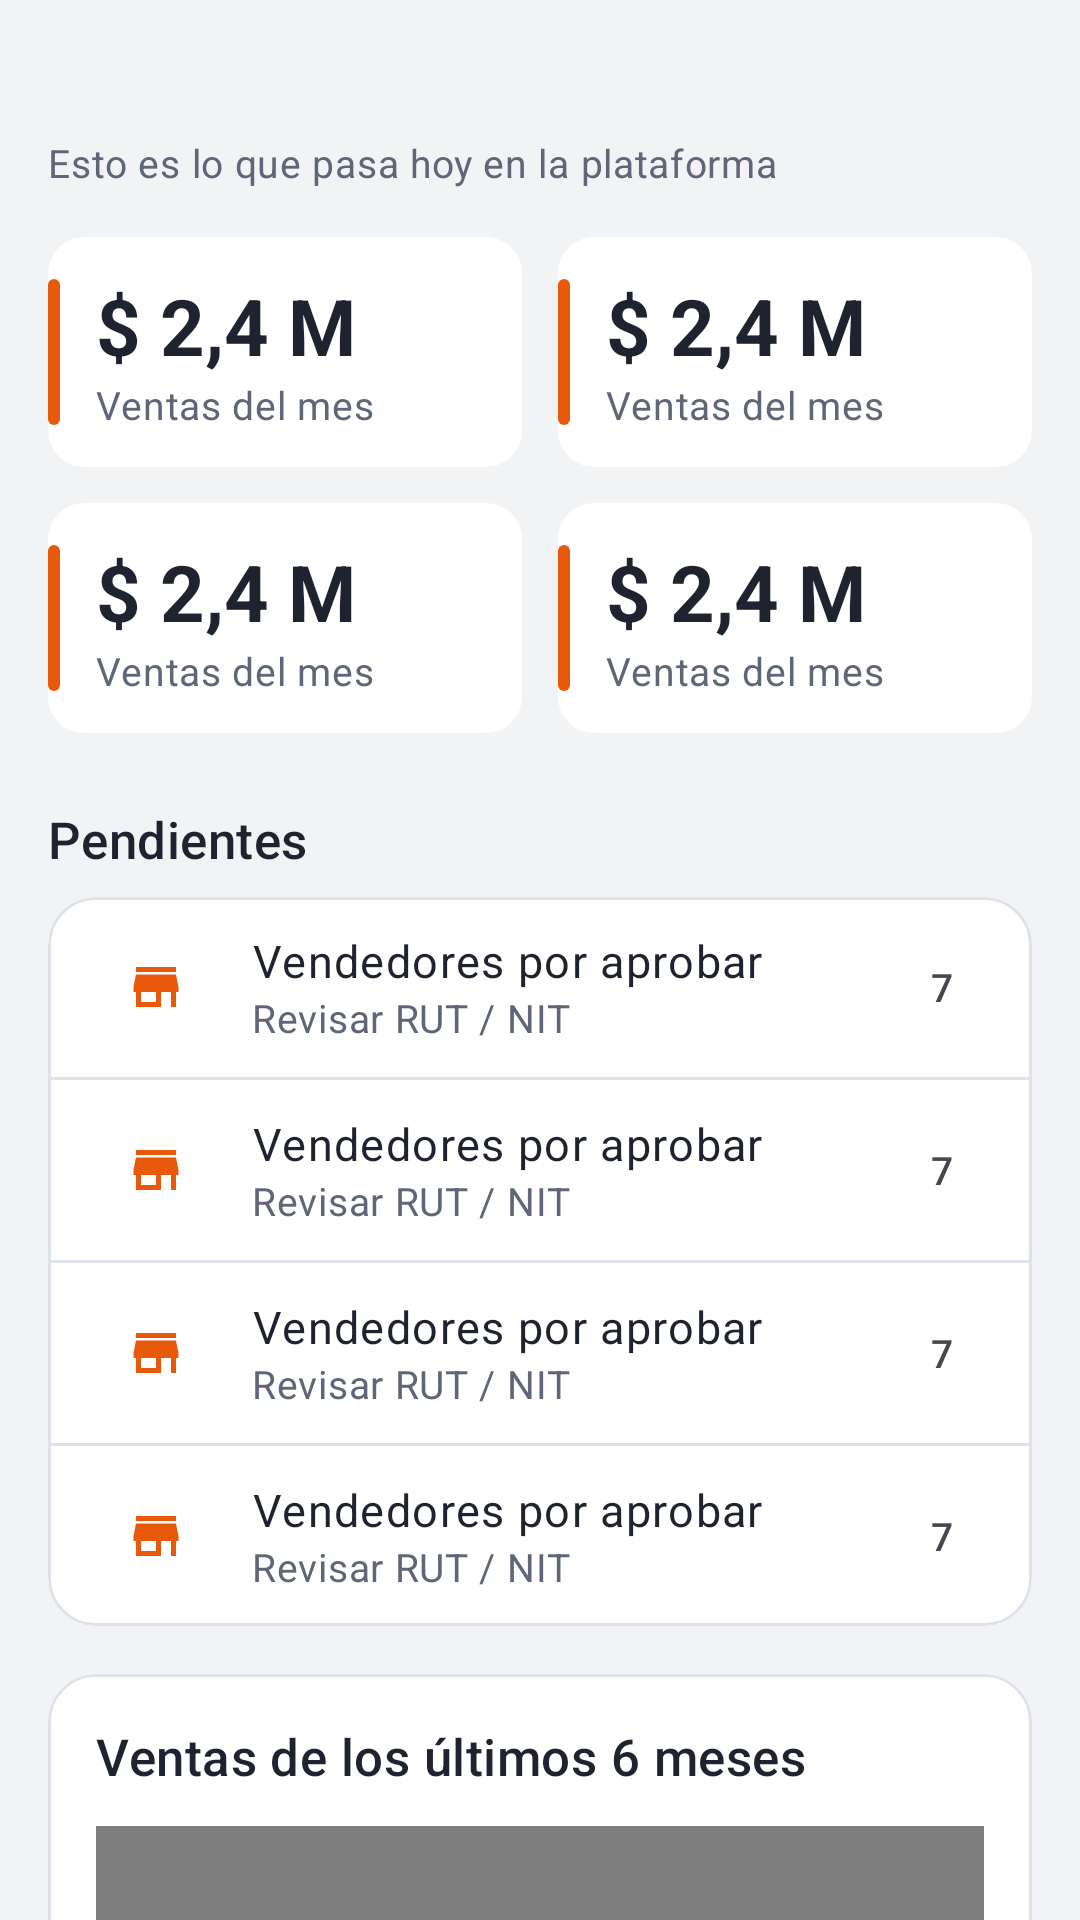

Here is an Android app screen rendered from its layout file. Give the layout XML and the strings, colors and styles it references.
<!-- AndroidManifest.xml: application theme Theme.RodaPartes -->
<!-- res/layout/fragment_admin_dashboard.xml -->
<?xml version="1.0" encoding="utf-8"?>
<androidx.core.widget.NestedScrollView xmlns:android="http://schemas.android.com/apk/res/android"
    xmlns:app="http://schemas.android.com/apk/res-auto"
    android:layout_width="match_parent"
    android:layout_height="match_parent">

    <LinearLayout
        android:layout_width="match_parent"
        android:layout_height="wrap_content"
        android:orientation="vertical"
        android:padding="@dimen/esp_l">

        <TextView
            android:id="@+id/tvHello"
            android:layout_width="wrap_content"
            android:layout_height="wrap_content"
            android:textAppearance="@style/TextAppearance.RodaPartes.Title" />

        <TextView
            android:layout_width="wrap_content"
            android:layout_height="wrap_content"
            android:layout_marginBottom="@dimen/esp_l"
            android:text="@string/admin_dashboard_sub"
            android:textAppearance="@style/TextAppearance.RodaPartes.Small" />

        <GridLayout
            android:layout_width="match_parent"
            android:layout_height="wrap_content"
            android:columnCount="2">

            <include
                android:id="@+id/statUsers"
                layout="@layout/view_stat"
                android:layout_width="0dp"
                android:layout_height="wrap_content"
                android:layout_columnWeight="1"
                android:layout_marginEnd="6dp"
                android:layout_marginBottom="@dimen/esp_m" />

            <include
                android:id="@+id/statSellers"
                layout="@layout/view_stat"
                android:layout_width="0dp"
                android:layout_height="wrap_content"
                android:layout_columnWeight="1"
                android:layout_marginStart="6dp"
                android:layout_marginBottom="@dimen/esp_m" />

            <include
                android:id="@+id/statProducts"
                layout="@layout/view_stat"
                android:layout_width="0dp"
                android:layout_height="wrap_content"
                android:layout_columnWeight="1"
                android:layout_marginEnd="6dp" />

            <include
                android:id="@+id/statSales"
                layout="@layout/view_stat"
                android:layout_width="0dp"
                android:layout_height="wrap_content"
                android:layout_columnWeight="1"
                android:layout_marginStart="6dp" />
        </GridLayout>

        <TextView
            style="@style/RodaPartes.SectionTitle"
            android:text="@string/admin_pending" />

        
        <com.google.android.material.card.MaterialCardView
            android:layout_width="match_parent"
            android:layout_height="wrap_content">

            <LinearLayout
                android:layout_width="match_parent"
                android:layout_height="wrap_content"
                android:orientation="vertical">

                <include
                    android:id="@+id/pendingSellers"
                    layout="@layout/view_pending_row" />

                <View style="@style/RodaPartes.Divider" />

                <include
                    android:id="@+id/pendingProducts"
                    layout="@layout/view_pending_row" />

                <View style="@style/RodaPartes.Divider" />

                <include
                    android:id="@+id/pendingReversals"
                    layout="@layout/view_pending_row" />

                <View style="@style/RodaPartes.Divider" />

                <include
                    android:id="@+id/pendingRetracts"
                    layout="@layout/view_pending_row" />
            </LinearLayout>
        </com.google.android.material.card.MaterialCardView>

        <com.google.android.material.card.MaterialCardView
            android:layout_width="match_parent"
            android:layout_height="wrap_content"
            android:layout_marginTop="@dimen/esp_l">

            <LinearLayout
                android:layout_width="match_parent"
                android:layout_height="wrap_content"
                android:orientation="vertical"
                android:padding="@dimen/esp_l">

                <TextView
                    android:layout_width="wrap_content"
                    android:layout_height="wrap_content"
                    android:text="@string/admin_chart_title"
                    android:textAppearance="@style/TextAppearance.RodaPartes.Subtitle" />

                <com.rodapartes.app.ui.common.BarChartView
                    android:id="@+id/chart"
                    android:layout_width="match_parent"
                    android:layout_height="140dp"
                    android:layout_marginTop="@dimen/esp_m"
                    app:barColor="@color/pizarra"
                    app:barMutedColor="@color/pizarra_claro"
                    app:labelColor="@color/texto_3" />
            </LinearLayout>
        </com.google.android.material.card.MaterialCardView>
    </LinearLayout>
</androidx.core.widget.NestedScrollView>
<!-- res/layout/view_stat.xml (included above) -->
<?xml version="1.0" encoding="utf-8"?>
<LinearLayout xmlns:android="http://schemas.android.com/apk/res/android"
    xmlns:tools="http://schemas.android.com/tools"
    android:layout_width="match_parent"
    android:layout_height="wrap_content"
    android:background="@drawable/bg_stat_accent"
    android:orientation="vertical"
    android:paddingStart="@dimen/esp_l"
    android:paddingTop="@dimen/esp_m"
    android:paddingEnd="@dimen/esp_m"
    android:paddingBottom="@dimen/esp_m">

    <TextView
        android:id="@+id/tvValue"
        android:layout_width="wrap_content"
        android:layout_height="wrap_content"
        android:textAppearance="@style/TextAppearance.RodaPartes.Figure"
        tools:text="$ 2,4 M" />

    <TextView
        android:id="@+id/tvLabel"
        android:layout_width="wrap_content"
        android:layout_height="wrap_content"
        android:textAppearance="@style/TextAppearance.RodaPartes.Small"
        tools:text="Ventas del mes" />
</LinearLayout>
<!-- res/layout/view_pending_row.xml (included above) -->
<?xml version="1.0" encoding="utf-8"?>
<LinearLayout xmlns:android="http://schemas.android.com/apk/res/android"
    xmlns:app="http://schemas.android.com/apk/res-auto"
    xmlns:tools="http://schemas.android.com/tools"
    style="@style/RodaPartes.Row"
    android:layout_width="match_parent"
    android:layout_height="wrap_content">

    <FrameLayout
        android:layout_width="40dp"
        android:layout_height="40dp"
        android:background="@drawable/bg_avatar">

        <ImageView
            android:id="@+id/ivIcon"
            android:layout_width="20dp"
            android:layout_height="20dp"
            android:layout_gravity="center"
            android:importantForAccessibility="no"
            app:tint="?attr/colorPrimary"
            tools:src="@drawable/ic_store" />
    </FrameLayout>

    <LinearLayout
        android:layout_width="0dp"
        android:layout_height="wrap_content"
        android:layout_marginStart="@dimen/esp_m"
        android:layout_weight="1"
        android:orientation="vertical">

        <TextView
            android:id="@+id/tvTitle"
            android:layout_width="wrap_content"
            android:layout_height="wrap_content"
            android:textAppearance="@style/TextAppearance.RodaPartes.Body"
            tools:text="Vendedores por aprobar" />

        <TextView
            android:id="@+id/tvDetail"
            android:layout_width="wrap_content"
            android:layout_height="wrap_content"
            android:textAppearance="@style/TextAppearance.RodaPartes.Small"
            tools:text="Revisar RUT / NIT" />
    </LinearLayout>

    <TextView
        android:id="@+id/tvCount"
        style="@style/RodaPartes.Badge"
        android:minWidth="28dp"
        android:gravity="center"
        android:textSize="13sp"
        tools:text="7" />
</LinearLayout>
<!-- resources referenced by this layout -->
<resources>
  <color name="pizarra">#34466B</color>
  <color name="pizarra_claro">#E7ECF5</color>
  <color name="texto_3">#9097A6</color>
  <dimen name="esp_l">16dp</dimen>
  <dimen name="esp_m">12dp</dimen>
  <string name="admin_chart_title">Ventas de los últimos 6 meses</string>
  <string name="admin_dashboard_sub">Esto es lo que pasa hoy en la plataforma</string>
  <string name="admin_pending">Pendientes</string>
  <style name="RodaPartes.Divider" parent="">
          <item name="android:layout_width">match_parent</item>
          <item name="android:layout_height">1dp</item>
          <item name="android:background">@color/borde</item>
      </style>
  <color name="superficie">#FFFFFF</color>
  <color name="texto">#1F2330</color>
  <dimen name="txt_mini">11sp</dimen>
  <!-- drawable bg_badge (drawable) -->
  <?xml version="1.0" encoding="utf-8"?>
  <shape xmlns:android="http://schemas.android.com/apk/res/android" android:shape="rectangle">
      <solid android:color="@color/blanco" />
      <corners android:radius="20dp" />
  </shape>
  <color name="borde">#DFE2E8</color>
  <dimen name="esp_xl">24dp</dimen>
  <dimen name="esp_s">8dp</dimen>
  <dimen name="txt_cuerpo">15sp</dimen>
  <dimen name="txt_cifra">26sp</dimen>
  <dimen name="txt_pequeno">13sp</dimen>
  <color name="texto_2">#5F6678</color>
  <dimen name="txt_subtitulo">17sp</dimen>
  <dimen name="txt_titulo">22sp</dimen>
  <color name="naranja">#E8590C</color>
  <color name="blanco">#FFFFFF</color>
  <color name="naranja_claro">#FFF0E6</color>
  <color name="naranja_oscuro">#B9460A</color>
  <color name="asfalto">#1F2330</color>
  <color name="peligro">#CC3333</color>
  <color name="fondo">#F2F3F5</color>
  <style name="Widget.RodaPartes.CheckBox" parent="Widget.Material3.CompoundButton.CheckBox">
          <item name="buttonTint">@color/sel_check</item>
      </style>
  <style name="Widget.RodaPartes.Radio" parent="Widget.Material3.CompoundButton.RadioButton">
          <item name="buttonTint">@color/sel_check</item>
      </style>
  <style name="Shape.RodaPartes.Campo" parent="">
          <item name="cornerFamily">rounded</item>
          <item name="cornerSize">@dimen/radio_campo</item>
      </style>
  <style name="Shape.RodaPartes.Tarjeta" parent="">
          <item name="cornerFamily">rounded</item>
          <item name="cornerSize">@dimen/radio_tarjeta</item>
      </style>
  <dimen name="alto_boton">52dp</dimen>
  <dimen name="radio_boton">12dp</dimen>
  <dimen name="borde_grueso">2dp</dimen>
  <dimen name="area_tactil">48dp</dimen>
  <dimen name="radio_campo">10dp</dimen>
  <dimen name="borde_fino">1dp</dimen>
  <dimen name="radio_chip">20dp</dimen>
  <style name="TextAppearance.RodaPartes.ChipText" parent="TextAppearance.Material3.LabelLarge">
          <item name="android:fontFamily">sans-serif-medium</item>
          <item name="android:textSize">13sp</item>
      </style>
  <dimen name="radio_tarjeta">16dp</dimen>
  <style name="RodaPartes.NavIndicator" parent="Widget.Material3.BottomNavigationView.ActiveIndicator">
          <item name="android:color">?attr/colorPrimaryContainer</item>
          <item name="android:width">56dp</item>
          <item name="android:height">30dp</item>
      </style>
  <style name="TextAppearance.RodaPartes.NavLabel" parent="TextAppearance.Material3.LabelMedium">
          <item name="android:fontFamily">sans-serif-medium</item>
          <item name="android:textSize">11sp</item>
      </style>
  <style name="Shape.RodaPartes.Dialogo" parent="">
          <item name="cornerFamily">rounded</item>
          <item name="cornerSize">20dp</item>
      </style>
  <style name="RodaPartes.DialogTitle" parent="MaterialAlertDialog.Material3.Title.Text">
          <item name="android:fontFamily">sans-serif-condensed</item>
          <item name="android:textStyle">bold</item>
          <item name="android:textSize">20sp</item>
      </style>
</resources>
